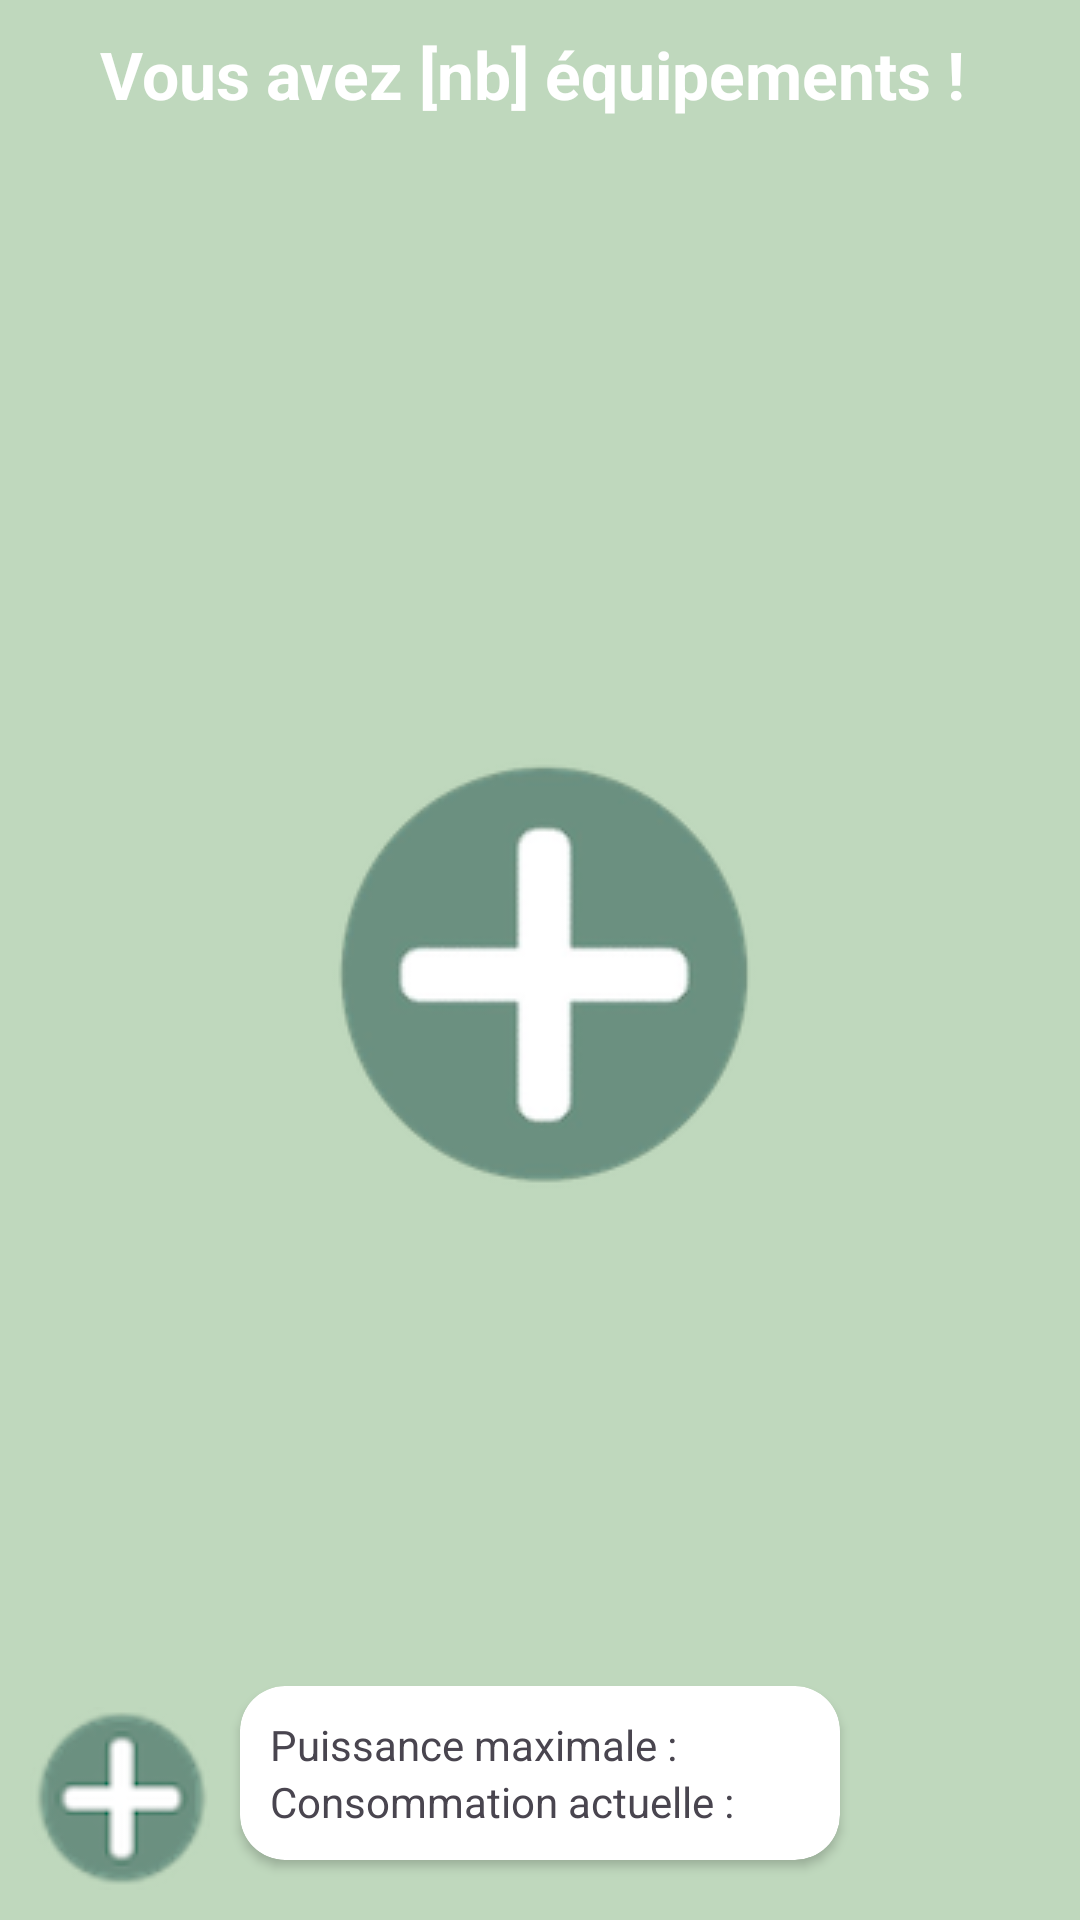

Here is an Android app screen rendered from its layout file. Give the layout XML and the strings, colors and styles it references.
<!-- AndroidManifest.xml: application theme Theme.R4_11_DevMobile -->
<!-- res/layout/fragment_equipement.xml -->
<?xml version="1.0" encoding="utf-8"?>
<androidx.drawerlayout.widget.DrawerLayout xmlns:android="http://schemas.android.com/apk/res/android"
    xmlns:app="http://schemas.android.com/apk/res-auto"
    xmlns:tools="http://schemas.android.com/tools"
    android:id="@+id/drawer_layout"
    android:layout_width="match_parent"
    android:layout_height="match_parent"
    android:background="@color/veriligthgreen"
    tools:openDrawer="start">

    <androidx.constraintlayout.widget.ConstraintLayout
        android:layout_width="match_parent"
        android:layout_marginTop="10dp"
        android:layout_height="match_parent">


        <TextView
            android:id="@+id/hello"
            android:layout_width="wrap_content"
            android:layout_height="wrap_content"
            android:text="Vous avez [nb] équipements ! "
            android:textColor="@color/white"
            android:textSize="22dp"
            android:gravity="center_horizontal"
            android:textStyle="bold"
            app:layout_constraintStart_toStartOf="parent"
            app:layout_constraintEnd_toEndOf="parent"
            tools:ignore="MissingConstraints" />

        <ImageView
            android:id="@+id/ajoutAlerte"
            android:layout_width="wrap_content"
            android:layout_height="wrap_content"
            android:src="@drawable/ajout_alerte"
            app:layout_constraintStart_toStartOf="parent"
            app:layout_constraintEnd_toEndOf="parent"
            app:layout_constraintBottom_toBottomOf="parent"
            app:layout_constraintTop_toTopOf="parent"/>



        <FrameLayout
            android:id="@+id/frameLayout"
            android:layout_width="match_parent"
            android:layout_height="0dp"
            app:layout_constraintTop_toBottomOf="@id/hello"
            app:layout_constraintBottom_toTopOf="@id/information">

            <ListView
                android:id="@+id/ancienneAlertelistView"
                android:layout_width="match_parent"
                android:layout_height="match_parent"
                android:paddingRight="20dp"
                android:paddingLeft="20dp"
                android:visibility="invisible"
                android:layout_marginTop="20dp"
                android:layout_marginBottom="20dp"/>

        </FrameLayout>

        <ImageView
            android:id="@+id/ajoutpetit"
            android:layout_width="wrap_content"
            android:layout_height="wrap_content"
            android:src="@drawable/ajout_alerte_petit"
            app:layout_constraintStart_toStartOf="parent"
            app:layout_constraintBottom_toBottomOf="parent"
            android:layout_margin="10dp"
   />


            <androidx.cardview.widget.CardView
                android:id="@+id/information"
                android:layout_width="match_parent"
                android:layout_height="wrap_content"
                android:layout_marginLeft="80dp"
                android:layout_marginRight="80dp"
                app:cardCornerRadius="15dp"
                android:layout_marginBottom="20dp"
                android:backgroundTint="@color/white"
                app:layout_constraintBottom_toBottomOf="parent"
                app:layout_constraintStart_toStartOf="parent"
                app:layout_constraintEnd_toEndOf="parent">

                <LinearLayout
                    android:layout_width="match_parent"
                    android:layout_height="wrap_content"
                    android:orientation="vertical"
                    android:padding="10dp">

                    <TextView
                        android:id="@+id/puissanceGlobal"
                        android:layout_width="match_parent"
                        android:layout_height="wrap_content"
                        android:text="Puissance maximale :" />

                    <TextView
                        android:layout_width="match_parent"
                        android:layout_height="wrap_content"
                        android:text="Consommation actuelle :" />

                </LinearLayout>

            </androidx.cardview.widget.CardView>






    </androidx.constraintlayout.widget.ConstraintLayout>




</androidx.drawerlayout.widget.DrawerLayout>
<!-- resources referenced by this layout -->
<resources>
  <color name="veriligthgreen">#BFD8BD</color>
  <color name="white">#FFFFFFFF</color>
  <!-- drawable ajout_alerte: png bitmap (drawable, 15502 bytes) -->
  <!-- drawable ajout_alerte_petit: png bitmap (drawable, 6668 bytes) -->
  <style name="Theme.R4_11_DevMobile" parent="Base.Theme.R4_11_DevMobile1" />
  <style name="Base.Theme.R4_11_DevMobile1" parent="Theme.Material3.DayNight.NoActionBar">
          
      </style>
</resources>
